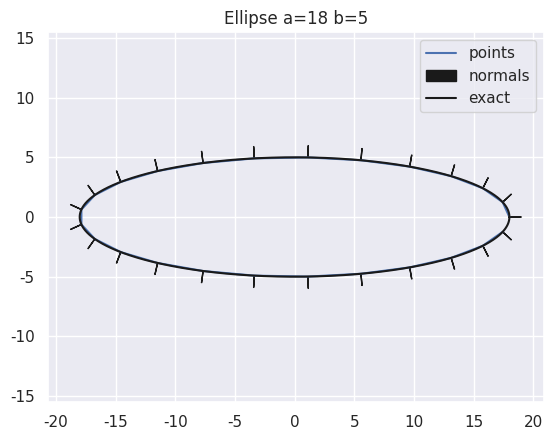

Generate this figure with matplotlib:
import numpy as np

class Ellipse(object):
    
    def __init__(self,a,b):
        self.a = a
        self.b = b


    def surface_points(self,num_pts):
        theta = np.linspace(0,2*np.pi,num_pts+1)[0:num_pts]
        pts = self.get_pts(theta)
        return pts

    def unit_normals(self,num_pts):
        theta = np.linspace(0,2*np.pi,num_pts+1)[0:num_pts]
        pts = self.get_pts(theta)
        nx = pts[:,0]*self.b/self.a
        ny = pts[:,1]*self.a/self.b
        vec = np.stack((nx,ny),axis=1)
        norm = np.linalg.norm(vec,axis=1)
        return vec/np.stack((norm,norm),axis=1)

    def get_pts(self,theta):
        return np.stack((self.a*np.cos(theta),self.b*np.sin(theta)),axis=1)

 
if __name__ == '__main__':
    import matplotlib.pyplot as plt
    import seaborn as sns

    sns.set()

    a = 18
    b = 5
    num_pts = 25

    e = Ellipse(a,b)
    
    pts = e.surface_points(num_pts)
    plt.plot(pts[:,0],pts[:,1],'b-',label='points')

    # pts = e.midpts(num_pts)
    # plt.plot(pts[:,0],pts[:,1],'r-',label='midpoints')

    pts = e.surface_points(num_pts)
    normals = e.unit_normals(num_pts)
    for i in range(num_pts):
        if i == 0:
            plt.arrow(pts[i,0],pts[i,1],normals[i,0],normals[i,1],color='k',label='normals')
        else:
            plt.arrow(pts[i,0],pts[i,1],normals[i,0],normals[i,1],color='k')

    exact = e.surface_points(1000)
    plt.plot(exact[:,0],exact[:,1],'k-',label='exact')

    plt.legend(loc='upper right')
    plt.title('Ellipse a={} b={}'.format(a,b))
    plt.axis('equal')

    plt.show()